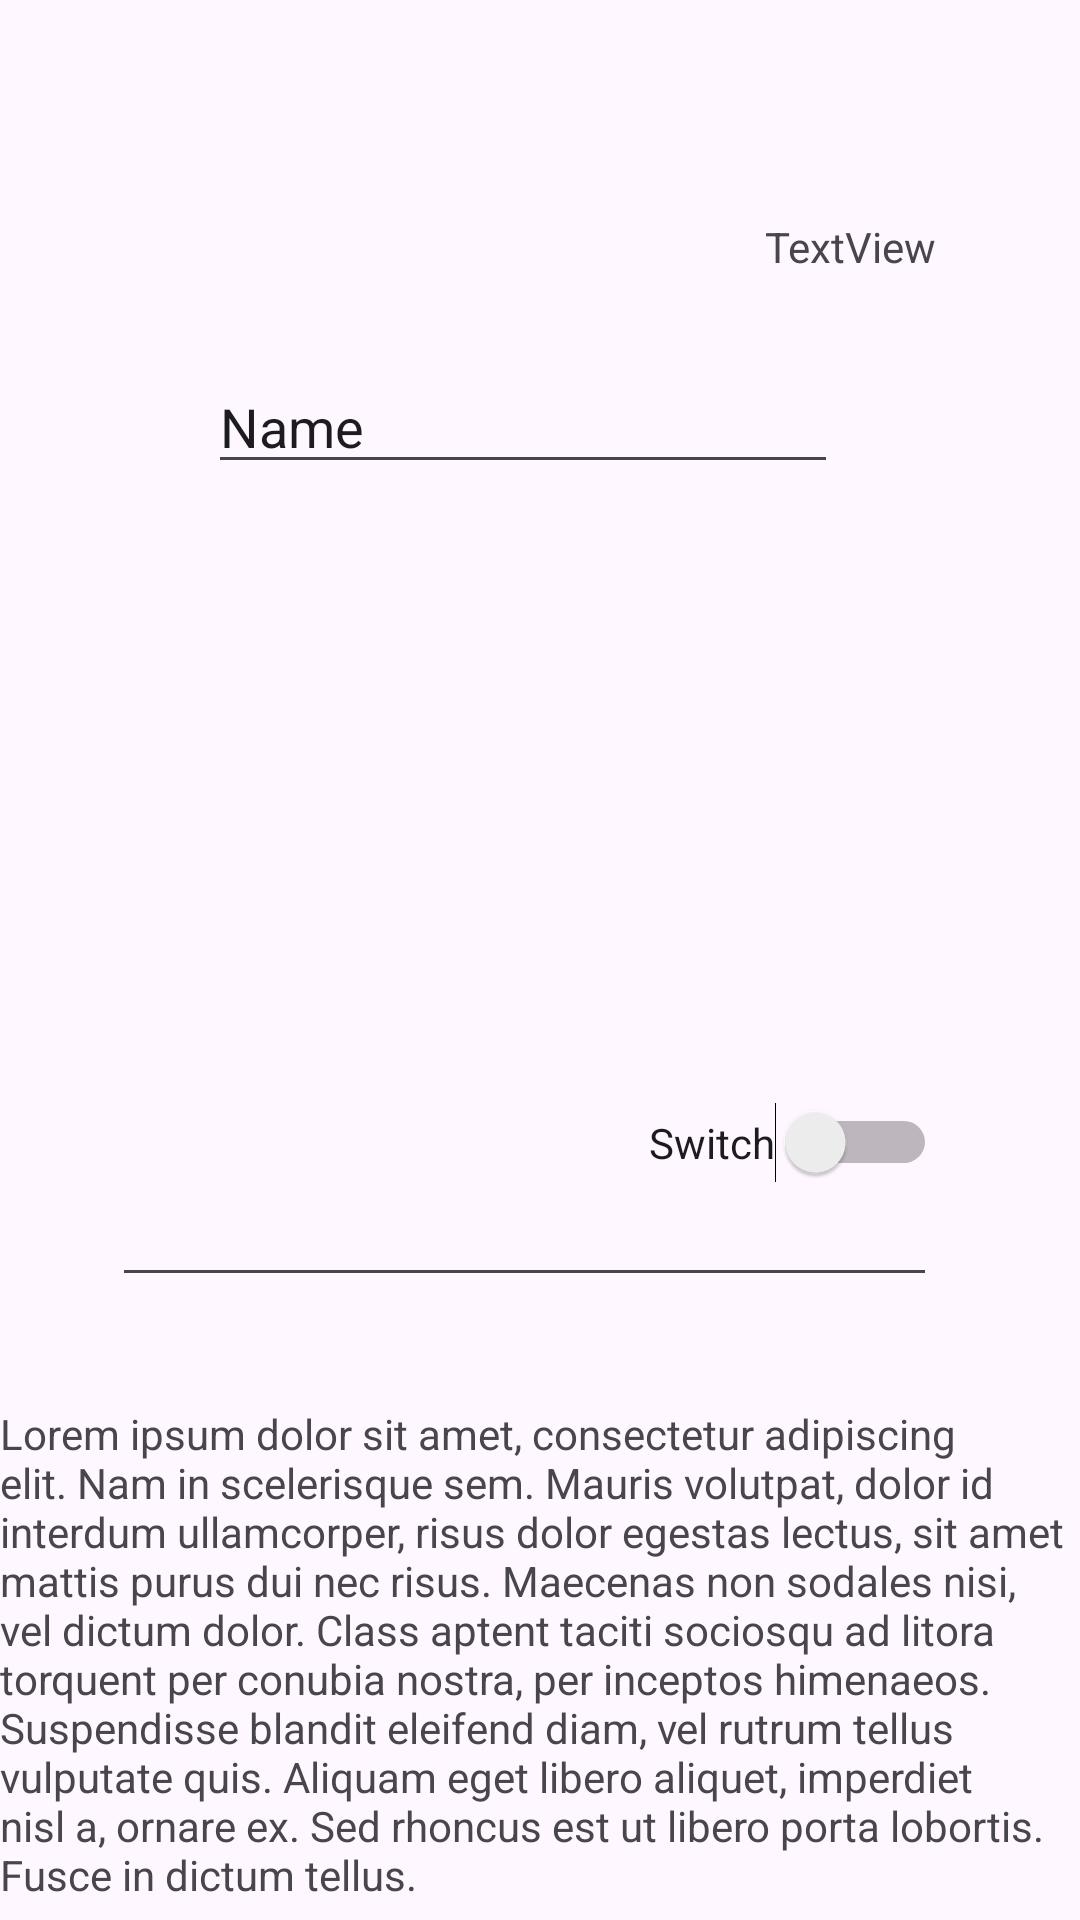

Layout XML and referenced resources for this Android screen:
<!-- AndroidManifest.xml: application theme Theme.HomeWork1 -->
<!-- res/layout/activity_main2.xml -->
<?xml version="1.0" encoding="utf-8"?>
<androidx.core.widget.NestedScrollView xmlns:android="http://schemas.android.com/apk/res/android"
    xmlns:app="http://schemas.android.com/apk/res-auto"
    xmlns:tools="http://schemas.android.com/tools"
    android:layout_width="match_parent"
    android:layout_height="match_parent"
    tools:ignore="ScrollViewCount">


    <androidx.constraintlayout.widget.ConstraintLayout
        android:layout_width="match_parent"
        android:layout_height="match_parent">
    <ImageView
        android:layout_width="wrap_content"
        android:layout_height="wrap_content"
        android:layout_marginStart="36dp"
        android:layout_marginTop="32dp"
        android:src="@drawable/close_button"
        app:layout_constraintBottom_toTopOf="@+id/editTextText"
        app:layout_constraintStart_toStartOf="parent"
        app:layout_constraintTop_toTopOf="parent"
        tools:ignore="MissingConstraints" />

    <EditText
        android:id="@+id/editTextText"
        android:layout_width="wrap_content"
        android:layout_height="wrap_content"
        android:layout_marginTop="120dp"
        android:layout_marginBottom="105dp"
        android:ems="10"
        android:inputType="text"
        android:text="Name"
        app:layout_constraintBottom_toTopOf="@+id/spinner"
        app:layout_constraintEnd_toEndOf="parent"
        app:layout_constraintHorizontal_bias="0.462"
        app:layout_constraintStart_toStartOf="parent"
        app:layout_constraintTop_toTopOf="parent"
        tools:ignore="MissingConstraints" />

    <Switch
        android:id="@+id/switch1"
        android:layout_width="wrap_content"
        android:layout_height="27dp"
        android:text="Switch"
        app:layout_constraintEnd_toEndOf="@+id/editTextDate2"
        app:layout_constraintTop_toTopOf="@+id/editTextDate2"
        tools:ignore="MissingConstraints" />

    <EditText
        android:id="@+id/editTextDate2"
        android:layout_width="275dp"
        android:layout_height="65dp"
        android:layout_marginTop="41dp"
        android:ems="10"
        android:inputType="date"
        app:layout_constraintEnd_toEndOf="parent"
        app:layout_constraintHorizontal_bias="0.441"
        app:layout_constraintStart_toStartOf="parent"
        app:layout_constraintTop_toBottomOf="@+id/spinner"
        tools:ignore="MissingConstraints" />

    <TextView
        android:id="@+id/textView2"
        android:layout_width="wrap_content"
        android:layout_height="wrap_content"
        android:layout_marginTop="44dp"
        android:layout_marginEnd="48dp"
        android:text="TextView"
        app:layout_constraintBottom_toTopOf="@+id/editTextText"
        app:layout_constraintEnd_toEndOf="parent"
        app:layout_constraintTop_toTopOf="parent"
        tools:ignore="MissingConstraints" />

    <Spinner
        android:id="@+id/spinner"
        android:layout_width="409dp"
        android:layout_height="wrap_content"
        android:layout_marginTop="36dp"
        app:layout_constraintBottom_toTopOf="@+id/editTextDate2"
        app:layout_constraintTop_toBottomOf="@+id/editTextText"
        tools:ignore="MissingConstraints"
        tools:layout_editor_absoluteX="1dp" />

        <TextView
            android:layout_width="wrap_content"
            android:layout_height="wrap_content"
            android:layout_marginTop="36dp"
            android:text="@string/lorem_ipsum"
            app:layout_constraintEnd_toEndOf="parent"
            app:layout_constraintStart_toStartOf="parent"
            app:layout_constraintTop_toBottomOf="@+id/editTextDate2"
            tools:ignore="MissingConstraints" />


    </androidx.constraintlayout.widget.ConstraintLayout>

</androidx.core.widget.NestedScrollView>
<!-- resources referenced by this layout -->
<resources>
  <string name="lorem_ipsum">
          Lorem ipsum dolor sit amet, consectetur adipiscing elit. Nam in scelerisque sem. Mauris
          volutpat, dolor id interdum ullamcorper, risus dolor egestas lectus, sit amet mattis purus
          dui nec risus. Maecenas non sodales nisi, vel dictum dolor. Class aptent taciti sociosqu ad
          litora torquent per conubia nostra, per inceptos himenaeos. Suspendisse blandit eleifend
          diam, vel rutrum tellus vulputate quis. Aliquam eget libero aliquet, imperdiet nisl a,
          ornare ex. Sed rhoncus est ut libero porta lobortis. Fusce in dictum tellus.\n\n
          Suspendisse interdum ornare ante. Aliquam nec cursus lorem. Morbi id magna felis. Vivamus
          egestas, est a condimentum egestas, turpis nisl iaculis ipsum, in dictum tellus dolor sed
          neque. Morbi tellus erat, dapibus ut sem a, iaculis tincidunt dui. Interdum et malesuada
          fames ac ante ipsum primis in faucibus. Curabitur et eros porttitor, ultricies urna vitae,
          molestie nibh. Phasellus at commodo eros, non aliquet metus. Sed maximus nisl nec dolor
          bibendum, vel congue leo egestas.\n\n
          Sed interdum tortor nibh, in sagittis risus mollis quis. Curabitur mi odio, condimentum sit
          amet auctor at, mollis non turpis. Nullam pretium libero vestibulum, finibus orci vel,
          molestie quam. Fusce blandit tincidunt nulla, quis sollicitudin libero facilisis et. Integer
          interdum nunc ligula, et fermentum metus hendrerit id. Vestibulum lectus felis, dictum at
          lacinia sit amet, tristique id quam. Cras eu consequat dui. Suspendisse sodales nunc ligula,
          in lobortis sem porta sed. Integer id ultrices magna, in luctus elit. Sed a pellentesque
          est.\n\n
          Aenean nunc velit, lacinia sed dolor sed, ultrices viverra nulla. Etiam a venenatis nibh.
          Morbi laoreet, tortor sed facilisis varius, nibh orci rhoncus nulla, id elementum leo dui
          non lorem. Nam mollis ipsum quis auctor varius. Quisque elementum eu libero sed commodo. In
          eros nisl, imperdiet vel imperdiet et, scelerisque a mauris. Pellentesque varius ex nunc,
          quis imperdiet eros placerat ac. Duis finibus orci et est auctor tincidunt. Sed non viverra
          ipsum. Nunc quis augue egestas, cursus lorem at, molestie sem. Morbi a consectetur ipsum, a
          placerat diam. Etiam vulputate dignissim convallis. Integer faucibus mauris sit amet finibus
          convallis.\n\n
          Phasellus in aliquet mi. Pellentesque habitant morbi tristique senectus et netus et
          malesuada fames ac turpis egestas. In volutpat arcu ut felis sagittis, in finibus massa
          gravida. Pellentesque id tellus orci. Integer dictum, lorem sed efficitur ullamcorper,
          libero justo consectetur ipsum, in mollis nisl ex sed nisl. Donec maximus ullamcorper
          sodales. Praesent bibendum rhoncus tellus nec feugiat. In a ornare nulla. Donec rhoncus
          libero vel nunc consequat, quis tincidunt nisl eleifend. Cras bibendum enim a justo luctus
          vestibulum. Fusce dictum libero quis erat maximus, vitae volutpat diam dignissim.
      </string>
  <style name="Theme.HomeWork1" parent="Base.Theme.HomeWork1" />
  <style name="Base.Theme.HomeWork1" parent="Theme.Material3.DayNight.NoActionBar">
          
          
      </style>
</resources>
